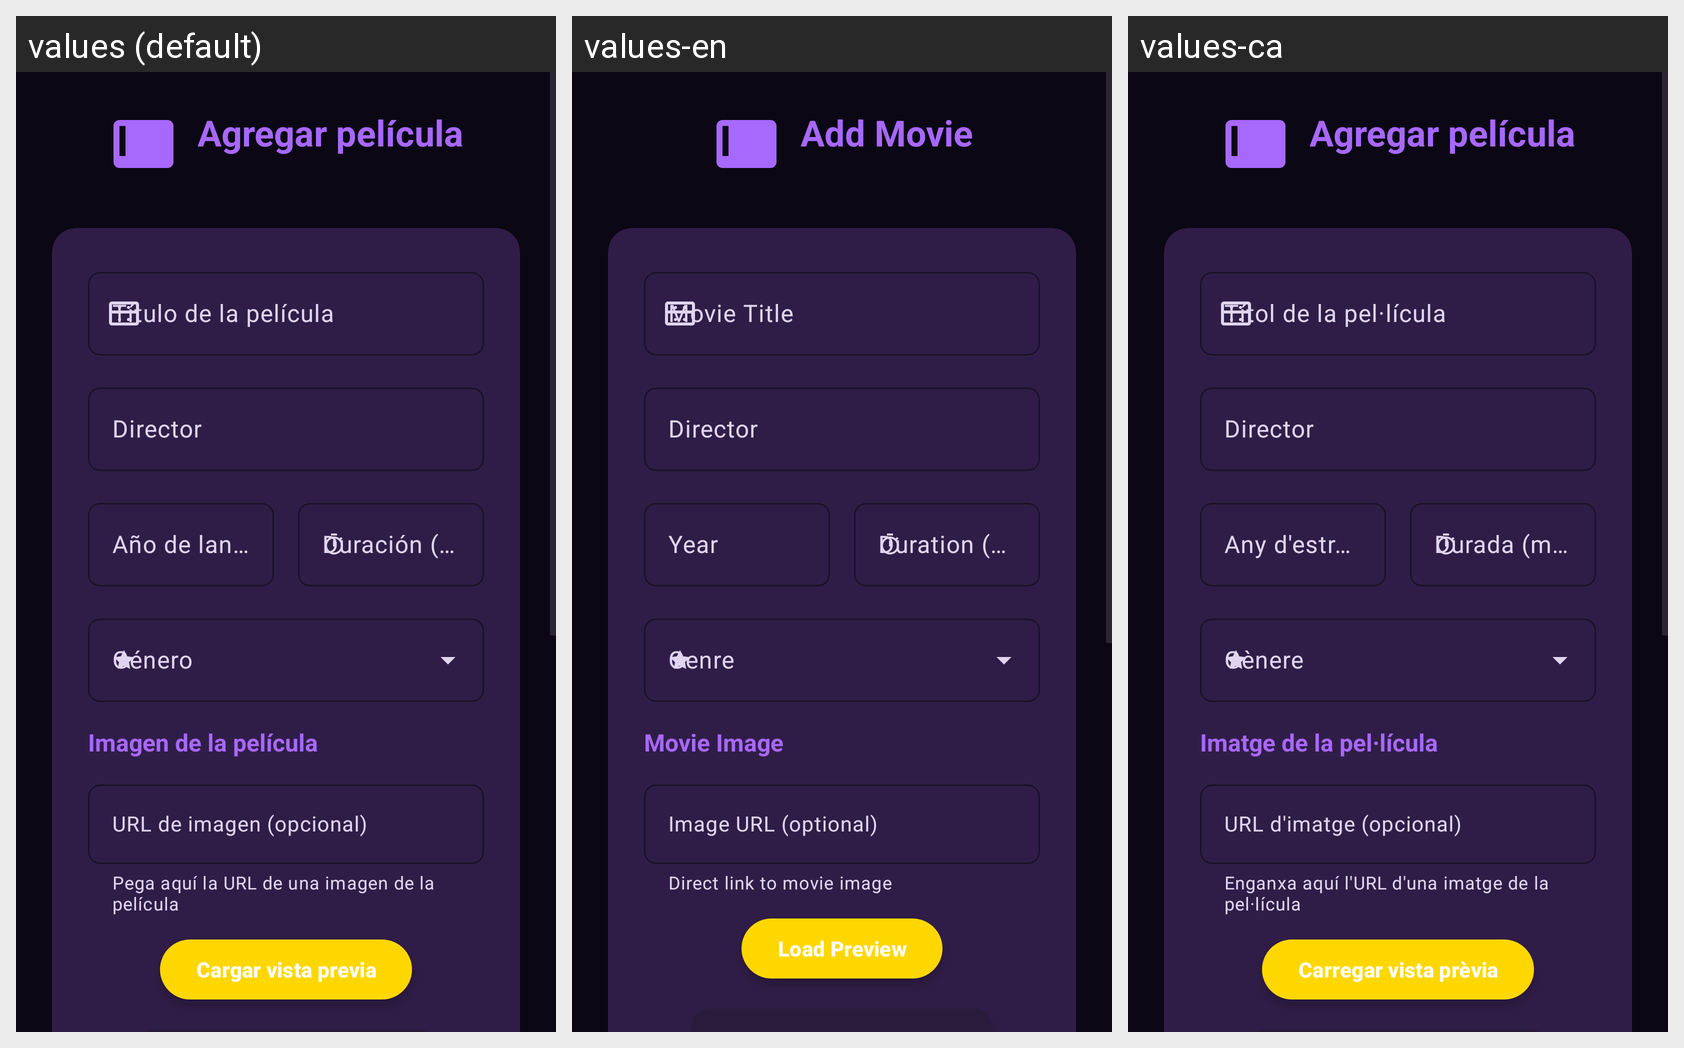

This grid shows one Android layout under several languages. Give, for every string resource on the screen, its name, the default text and each shown locale's text.
Android screen res/layout/activity_agregar_peliculas.xml rendered under 3 locales, left to right: values (default), values-en, values-ca. Device: Nexus 5 (rendered at 1080×1920; each locale shown at half size, 540×960, under a caption strip naming it); theme AppTheme.
Strings drawn on this screen, with the default value and each locale's value (text and hints the layout hard-codes, and strings that could not be matched under every locale, appear in the picture but are not listed):

agregar_pelicula
  values: Agregar película
  values-en: Add Movie
  values-ca: Agregar película  [not translated; the default value is used]

titulo_agregar_pelicula
  values: Agregar película
  values-en: Add Movie
  values-ca: Agregar película  [not translated; the default value is used]

titulo_pelicula
  values: Título de la película
  values-en: Movie Title
  values-ca: Títol de la pel·lícula

director
  values: Director
  values-en: Director
  values-ca: Director

ano_lanzamiento
  values: Año de lanzamiento
  values-en: Year
  values-ca: Any d'estrena

duracion_minutos
  values: Duración (minutos)
  values-en: Duration (min)
  values-ca: Durada (minuts)

imagen_pelicula
  values: Imagen de la película
  values-en: Movie Image
  values-ca: Imatge de la pel·lícula

url_imagen_opcional
  values: URL de imagen (opcional)
  values-en: Image URL (optional)
  values-ca: URL d'imatge (opcional)

ayuda_url_imagen
  values: Pega aquí la URL de una imagen de la película
  values-en: Direct link to movie image
  values-ca: Enganxa aquí l'URL d'una imatge de la pel·lícula

cargar_vista_previa
  values: Cargar vista previa
  values-en: Load Preview
  values-ca: Carregar vista prèvia
